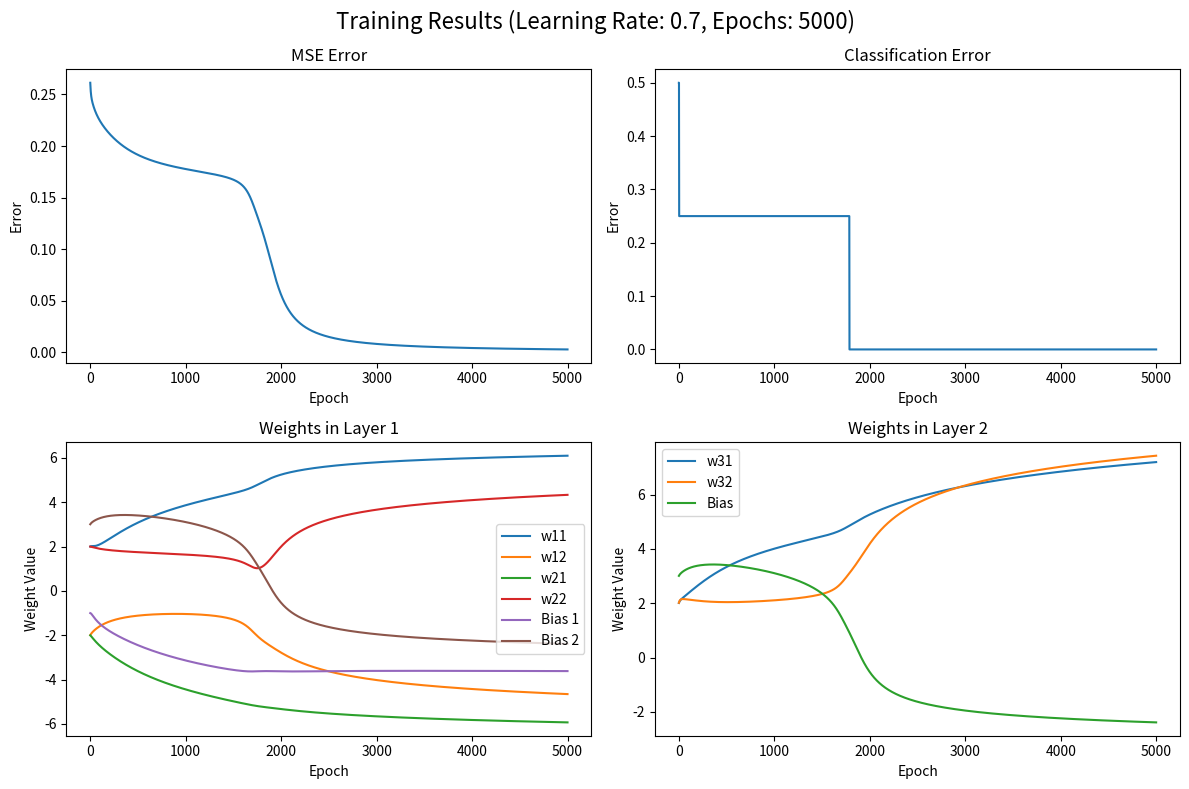

This figure's Python source:
import numpy as np
import matplotlib.pyplot as plt

# Funkcja aktywacji sigmoid
def sigmoid(x):
    return 1 / (1 + np.exp(-x))

# Pochodna funkcji sigmoidalnej
def sigmoid_derivative(x):
    return x * (1 - x)

# Propagacja w przód
def forward_propagation(x, w1, b1, w2, b2):
    # Pierwsza warstwa
    z1 = np.dot(x, w1) + b1
    a1 = sigmoid(z1)
    # Druga warstwa
    z2 = np.dot(a1, w2) + b2
    a2 = sigmoid(z2)
    return a1, a2, z1, z2

# Trening
def train(X, y, epochs, learning_rate):
    w1 = np.array([[2, -2], [-2, 2]], dtype=np.float64)
    b1 = np.array([-1, 3], dtype=np.float64)
    w2 = np.array([[2], [2]], dtype=np.float64)
    b2 = np.array([-3], dtype=np.float64)

    mse_errors = []
    classification_errors = []
    w1_values = []
    w2_values = []
    b1_values = []
    b2_values = []
    for epoch in range(epochs):
        # Propagacja w przód
        a1, a2, z1, z2 = forward_propagation(X, w1, b1, w2, b2)  # Zwracamy a1, a2, z1, z2
        
        # Obliczanie błędu MSE
        mse_error = np.mean(np.square(y - a2))
        mse_errors.append(mse_error)
        
        # Obliczanie błędu klasyfikacji
        classification_errors_epoch = [1 if abs(label - prediction) >= 0.5 else 0 for label, prediction in zip(y, a2)]
        classification_error = np.mean(classification_errors_epoch)
        classification_errors.append(classification_error)
        
        # Obliczanie gradientu dla błędu
        delta_output = (a2 - y) * sigmoid_derivative(a2)
        delta_hidden = np.dot(delta_output, w2.T) * sigmoid_derivative(a1)
        
        # Aktualizacja wag
        w2 -= np.dot(a1.T, delta_output) * learning_rate / X.shape[0]  # Skalowanie przez liczbę próbek
        b2 -= np.sum(delta_output, axis=0) * learning_rate / X.shape[0]  # Skalowanie przez liczbę próbek
        w1 -= np.dot(X.T, delta_hidden) * learning_rate / X.shape[0]  # Skalowanie przez liczbę próbek
        b1 -= np.sum(delta_hidden, axis=0) * learning_rate / X.shape[0]  # Skalowanie przez liczbę próbek
        
        w1_values.append(w1.copy())
        w2_values.append(w2.copy())
        b1_values.append(b1.copy())
        b2_values.append(b2.copy())
        

    print(w1_values[-1])
    print(w2_values[-1])
    return mse_errors, classification_errors, w1_values, w2_values, b1_values, b2_values

# Dane treningowe
X = np.array([[0, 0], [0, 1], [1, 0], [1, 1],
              [0, 0], [0, 1], [1, 0], [1, 1],
              [0, 0], [0, 1], [1, 0], [1, 1]])
y = np.array([[0], [1], [1], [0],
              [0], [1], [1], [0],
              [0], [1], [1], [0]])

# Uczenie modelu
epochs = 5000
learning_rate = 0.7

mse_errors, classification_errors, w1_values, w2_values, b1_values, b2_values = train(X, y, epochs, learning_rate)

b1_values = np.array(b1_values)
b2_values = np.array(b2_values)

# Wykresy w jednym oknie
plt.figure(figsize=(12, 8))
plt.suptitle(f"Training Results (Learning Rate: {learning_rate}, Epochs: {epochs})", fontsize=16)

# Wykres błędu MSE
plt.subplot(2, 2, 1)
plt.plot(mse_errors)
plt.title('MSE Error')
plt.xlabel('Epoch')
plt.ylabel('Error')

# Wykres błędu klasyfikacji
plt.subplot(2, 2, 2)
plt.plot(classification_errors)
plt.title('Classification Error')
plt.xlabel('Epoch')
plt.ylabel('Error')

# Wykresy wag w obu warstwach
w1_values = np.array(w1_values)
w2_values = np.array(w2_values)
plt.subplot(2, 2, 3)
plt.plot(w1_values[:, 0, 0], label='w11')
plt.plot(w1_values[:, 0, 1], label='w12')
plt.plot(w1_values[:, 1, 0], label='w21')
plt.plot(w1_values[:, 1, 1], label='w22')
for i in range(b1_values.shape[1]):
    plt.plot(b1_values[:, i], label=f'Bias {i+1}')
plt.title('Weights in Layer 1')
plt.xlabel('Epoch')
plt.ylabel('Weight Value')
plt.legend()

plt.subplot(2, 2, 4)
plt.plot(w2_values[:, 0, 0], label='w31')
plt.plot(w2_values[:, 1, 0], label='w32')
plt.plot(b1_values[:, 1], label='Bias')
plt.title('Weights in Layer 2')
plt.xlabel('Epoch')
plt.ylabel('Weight Value')
plt.legend()
print(np.array(b2_values).shape)


plt.tight_layout()
plt.show()
